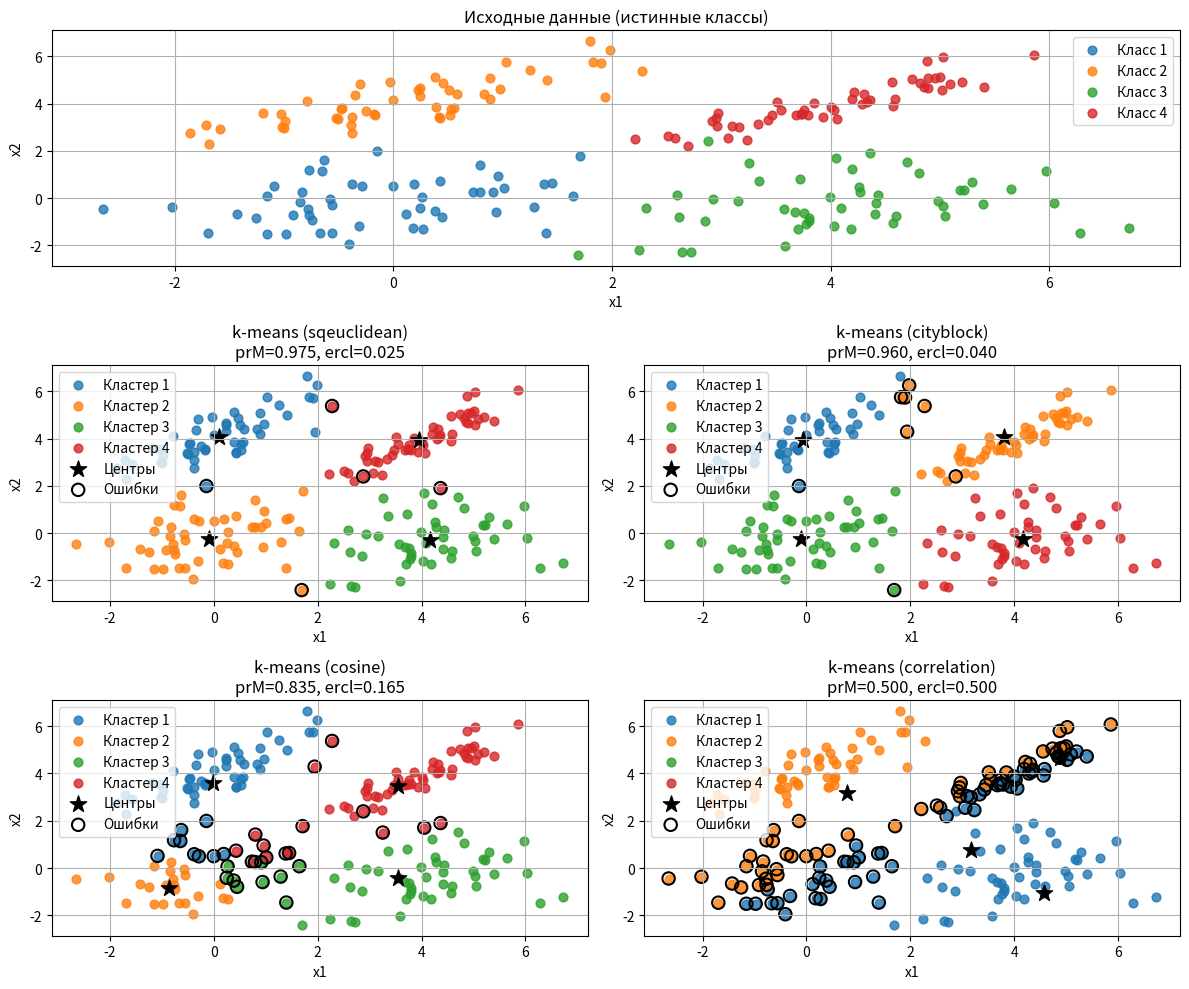

The matplotlib source for this figure:
import numpy as np
import matplotlib.pyplot as plt



# 1. Генерация данных (4 гауссовских класса)
def generate_gaussian_classes(M=4, Ni=50, dm=4.0,
                              romin=-0.9, romax=0.9,
                              random_state=0):
    """
    Генерирует выборку из M двумерных гауссовских классов.

    M      - число классов
    Ni     - число объектов в каждом классе
    dm     - смещение центров между классами
    romin, romax - диапазон для коэффициента корреляции
    """
    rng = np.random.default_rng(random_state)

    means_all = np.array([
        [0.0, 0.0],
        [0.0, dm],
        [dm, 0.0],
        [dm, dm],
        [-dm, -dm],
    ])
    means = means_all[:M]

    X_list = []
    y_list = []

    for i in range(M):
        ro = rng.uniform(romin, romax)
        cov = np.array([
            [1.0, ro],
            [ro, 1.0]
        ])

        Xi = rng.multivariate_normal(mean=means[i],
                                     cov=cov,
                                     size=Ni)
        yi = np.full(Ni, i, dtype=int)

        X_list.append(Xi)
        y_list.append(yi)

    X = np.vstack(X_list)       # (N, 2)
    y = np.concatenate(y_list)  # (N,)

    return X, y



# 2. Функция расстояний
def compute_distances(X, centers, metric='sqeuclidean', eps=1e-12):
    """
    Считает матрицу расстояний между объектами X и центрами centers
    для одной из метрик:
      - 'sqeuclidean' : сумма квадратов разностей
      - 'cityblock'   : манхэттенское расстояние (L1)
      - 'cosine'      : косинусная мера (1 - cos similarity)
      - 'correlation' : корреляционная мера (1 - corr)
    """
    X = np.asarray(X)
    centers = np.asarray(centers)

    N, d = X.shape
    k = centers.shape[0]

    D = np.zeros((N, k))

    if metric == 'sqeuclidean':
        for j in range(k):
            diff = X - centers[j]
            D[:, j] = np.sum(diff ** 2, axis=1)

    elif metric == 'cityblock':
        for j in range(k):
            diff = np.abs(X - centers[j])
            D[:, j] = np.sum(diff, axis=1)

    elif metric == 'cosine':
        x_norm = np.linalg.norm(X, axis=1) + eps
        c_norm = np.linalg.norm(centers, axis=1) + eps
        for j in range(k):
            sim = (X @ centers[j]) / (x_norm * c_norm[j])
            D[:, j] = 1.0 - sim

    elif metric == 'correlation':
        # 1 - corr(x, c)
        Xc = X - X.mean(axis=1, keepdims=True)
        x_norm = np.sqrt((Xc ** 2).sum(axis=1)) + eps

        centers_c = centers - centers.mean(axis=1, keepdims=True)
        c_norm = np.sqrt((centers_c ** 2).sum(axis=1)) + eps

        for j in range(k):
            num = Xc @ centers_c[j]
            den = x_norm * c_norm[j] + eps
            corr = num / den
            D[:, j] = 1.0 - corr

    else:
        raise ValueError(f"Неизвестная метрика: {metric}")

    return D



# 3. K-means с выбором метрики
def kmeans_custom(X, n_clusters, metric='sqeuclidean',
                  n_init=5, max_iter=100, tol=1e-4,
                  random_state=None):
    """
    Простая реализация k-means с поддержкой разных метрик расстояния.
    Возвращает:
      labels  - метки кластеров для каждого объекта
      centers - найденные центры кластеров
      inertia - суммарное расстояние внутри кластеров
    """
    rng = np.random.default_rng(random_state)
    X = np.asarray(X)
    N = X.shape[0]

    best_inertia = None
    best_labels = None
    best_centers = None

    for init in range(n_init):
        # Случайная инициализация центров из объектов
        init_idx = rng.choice(N, size=n_clusters, replace=False)
        centers = X[init_idx].copy()

        for it in range(max_iter):
            # 1) присвоение точек ближайшему центру
            D = compute_distances(X, centers, metric=metric)
            labels = np.argmin(D, axis=1)

            # 2) пересчёт центров как средних по кластерам
            new_centers = np.zeros_like(centers)
            for k in range(n_clusters):
                cluster_points = X[labels == k]
                if len(cluster_points) > 0:
                    new_centers[k] = cluster_points.mean(axis=0)
                else:
                    # пустой кластер -> случайная точка
                    new_centers[k] = X[rng.integers(0, N)]

            shift = np.linalg.norm(new_centers - centers)
            centers = new_centers

            if shift < tol:
                break

        D_final = compute_distances(X, centers, metric=metric)
        inertia = np.min(D_final, axis=1).sum()

        if best_inertia is None or inertia < best_inertia:
            best_inertia = inertia
            best_labels = labels.copy()
            best_centers = centers.copy()

    return best_labels, best_centers, best_inertia



# 4. Оценка качества кластеризации
def clustering_quality(y_true, y_pred, n_classes):
    """
    Строит "путаницу" класс-кластер и подбирает
    соответствие кластеров реальным классам (жадно по максимуму).

    Возвращает:
      mapping_cluster_to_class - dict: кластер -> класс
      prM                      - индекс качества (доля верных)
      ercl                     - частота ошибок (1 - prM)
    """
    y_true = np.asarray(y_true, dtype=int)
    y_pred = np.asarray(y_pred, dtype=int)

    N = len(y_true)
    K = int(y_pred.max()) + 1   # число кластеров по максимуму метки

    conf = np.zeros((n_classes, K), dtype=int)
    for t, p in zip(y_true, y_pred):
        conf[t, p] += 1

    # Жадное соответствие класс <-> кластер
    pairs = []
    for c in range(n_classes):
        for k in range(K):
            pairs.append((conf[c, k], c, k))
    pairs.sort(reverse=True, key=lambda x: x[0])

    mapping_class_to_cluster = {}
    mapping_cluster_to_class = {}

    for cnt, c, k in pairs:
        if cnt == 0:
            continue
        if c not in mapping_class_to_cluster and k not in mapping_cluster_to_class:
            mapping_class_to_cluster[c] = k
            mapping_cluster_to_class[k] = c
        if len(mapping_cluster_to_class) == n_classes:
            break

    # Переводим кластеры в "предсказанные классы"
    y_aligned = np.empty_like(y_pred)
    for i, cl in enumerate(y_pred):
        if cl in mapping_cluster_to_class:
            y_aligned[i] = mapping_cluster_to_class[cl]
        else:
            y_aligned[i] = 0

    correct = np.sum(y_true == y_aligned)
    prM = correct / N
    ercl = 1.0 - prM

    return mapping_cluster_to_class, prM, ercl

# 5. Основной запуск
if __name__ == "__main__":
    M = 4          # число классов / кластеров
    Ni = 50        # количество точек в каждом классе
    dm = 4.0

    X, y_true = generate_gaussian_classes(M=M, Ni=Ni, dm=dm,
                                          romin=-0.9, romax=0.9,
                                          random_state=0)

    print("X shape:", X.shape)

    metrics = ['sqeuclidean', 'cityblock', 'cosine', 'correlation']
    results = []

    # считаем k-means для каждой метрики
    for metric in metrics:
        labels, centers, inertia = kmeans_custom(
            X, n_clusters=M,
            metric=metric,
            n_init=10,
            max_iter=100,
            tol=1e-4,
            random_state=42
        )

        mapping, prM, ercl = clustering_quality(y_true, labels, n_classes=M)

        print(f"\nМетрика расстояния: {metric}")
        print(f"  Индекс качества кластеризации prM = {prM:.4f}")
        print(f"  Частота ошибок ercl = {ercl:.4f}")
        if metric == 'correlation':
            print(f"  Inertia (суммарное внутрикластерное расстояние) = {inertia:.4e}")
        else:
            print(f"  Inertia (суммарное внутрикластерное расстояние) = {inertia:.4f}")

        results.append((metric, prM, ercl, labels, centers, mapping))

    
    # 6. Визуализация в виде схемы
    fig = plt.figure(figsize=(12, 10))
    gs = fig.add_gridspec(3, 2, height_ratios=[1.0, 1.0, 1.0])

    # ---- верхний центральный график: истинные классы ----
    ax_true = fig.add_subplot(gs[0, :])   # занимает всю строку
    colors = ['tab:blue', 'tab:orange', 'tab:green', 'tab:red']

    for cls in range(M):
        ax_true.scatter(X[y_true == cls, 0],
                        X[y_true == cls, 1],
                        s=40,
                        alpha=0.8,
                        label=f"Класс {cls + 1}")
    ax_true.set_title("Исходные данные (истинные классы)")
    ax_true.set_xlabel("x1")
    ax_true.set_ylabel("x2")
    ax_true.grid(True)
    ax_true.legend(loc='best')

    # вспомогательная функция рисования одного из нижних графиков
    def plot_metric_ax(metric_name, ax):
        metric, prM, ercl, labels, centers, mapping = next(
            r for r in results if r[0] == metric_name
        )

        # переводим кластеры в классы для поиска ошибок
        y_aligned = np.array([mapping.get(cl, 0) for cl in labels])
        mis = (y_true != y_aligned)

        # точки по кластерам
        for k in range(M):
            ax.scatter(X[labels == k, 0],
                       X[labels == k, 1],
                       s=40,
                       alpha=0.8,
                       label=f"Кластер {k + 1}")
        # центры
        ax.scatter(centers[:, 0],
                   centers[:, 1],
                   marker='*',
                   s=150,
                   c='k',
                   label="Центры")

        # ошибки (поверх) – пустые кружки
        ax.scatter(X[mis, 0],
                   X[mis, 1],
                   s=80,
                   facecolors='none',
                   edgecolors='k',
                   linewidths=1.5,
                   label="Ошибки")

        ax.set_title(f"k-means ({metric_name})\nprM={prM:.3f}, ercl={ercl:.3f}")
        ax.set_xlabel("x1")
        ax.set_ylabel("x2")
        ax.grid(True)
        ax.legend(loc='best')

    # нижние 4 графика: как на твоем рисунке
    ax_sq = fig.add_subplot(gs[1, 0])  # слева вторая строка
    ax_ct = fig.add_subplot(gs[1, 1])  # справа вторая строка
    ax_co = fig.add_subplot(gs[2, 0])  # слева третья строка
    ax_cr = fig.add_subplot(gs[2, 1])  # справа третья строка

    plot_metric_ax('sqeuclidean', ax_sq)
    plot_metric_ax('cityblock',   ax_ct)
    plot_metric_ax('cosine',      ax_co)
    plot_metric_ax('correlation', ax_cr)

    plt.tight_layout()
    plt.show()
